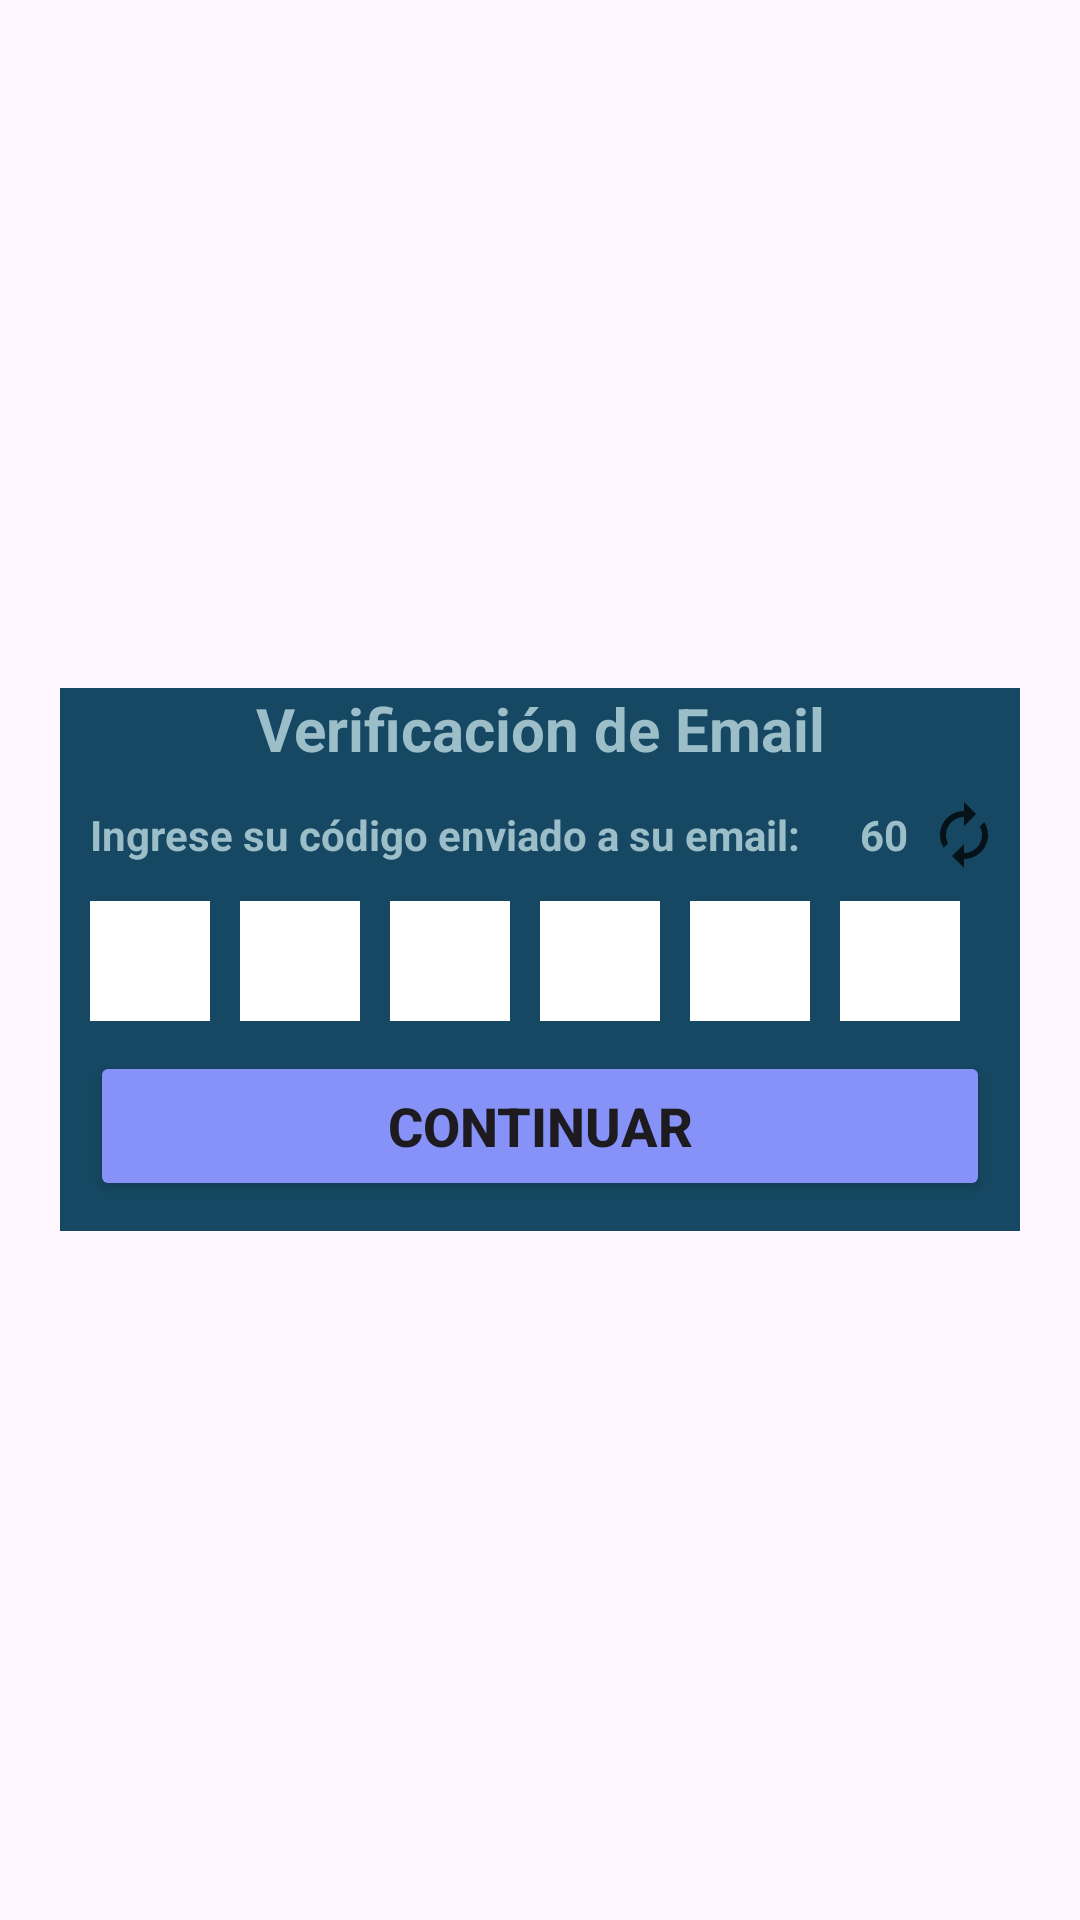

Layout XML and referenced resources for this Android screen:
<!-- AndroidManifest.xml: application theme Theme.PryAndroidClinica -->
<!-- res/layout/codigo_validacion_layout.xml -->
<?xml version="1.0" encoding="utf-8"?>
<RelativeLayout xmlns:android="http://schemas.android.com/apk/res/android"
    android:layout_width="match_parent"
    android:layout_height="match_parent"
    android:gravity="center"
    android:padding="20dp"
    android:background="@drawable/loginbkg"
    xmlns:app="http://schemas.android.com/apk/res-auto">
    <LinearLayout
        android:layout_width="match_parent"
        android:layout_height="wrap_content"
        android:orientation="vertical"
        android:gravity="center_horizontal"
        android:background="@color/clinicaDark">

        <TextView
            android:layout_width="match_parent"
            android:layout_height="wrap_content"
            android:text="Verificación de Email"
            android:gravity="center"
            android:textColor="@color/letraDark"
            android:textStyle="bold"
            android:textSize="20dp"/>

        <LinearLayout
            android:layout_width="match_parent"
            android:layout_height="wrap_content"
            android:orientation="horizontal"
            android:gravity="center"
            android:padding="10dp">

            <TextView
                android:layout_width="wrap_content"
                android:layout_height="wrap_content"
                android:textColor="@color/letraDark"
                android:textStyle="bold"
                android:text="Ingrese su código enviado a su email:"
                android:textSize="14sp"
                android:layout_marginEnd="20dp"/>

            <TextView
                android:id="@+id/timer"
                android:layout_width="wrap_content"
                android:layout_height="wrap_content"
                android:textColor="@color/letraDark"
                android:textStyle="bold"
                android:text="60"
                android:textSize="14sp"
                android:layout_marginEnd="10dp"/>

            <ImageButton
                android:id="@+id/refreshButton"
                android:layout_width="wrap_content"
                android:layout_height="wrap_content"
                android:src="@drawable/ic_refresh"
                android:background="?attr/selectableItemBackgroundBorderless"/>
        </LinearLayout>


        <LinearLayout
            android:layout_width="wrap_content"
            android:layout_height="wrap_content"
            android:orientation="horizontal">

            <EditText
                android:id="@+id/digito1"
                android:layout_width="40dp"
                android:layout_height="40dp"
                android:inputType="number"
                android:gravity="center"
                android:textSize="24sp"
                android:textColor="@color/black"
                android:textStyle="bold"
                android:maxLength="1"
                android:background="@color/white"
                android:layout_marginEnd="10dp"/>

            <EditText
                android:id="@+id/digito2"
                android:layout_width="40dp"
                android:layout_height="40dp"
                android:inputType="number"
                android:gravity="center"
                android:textSize="24sp"
                android:textStyle="bold"
                android:textColor="@color/black"
                android:maxLength="1"
                android:background="@color/white"
                android:layout_marginEnd="10dp"/>

            <EditText
                android:id="@+id/digito3"
                android:layout_width="40dp"
                android:layout_height="40dp"
                android:inputType="number"
                android:gravity="center"
                android:textSize="24sp"
                android:textStyle="bold"
                android:textColor="@color/black"
                android:maxLength="1"
                android:background="@color/white"
                android:layout_marginEnd="10dp"/>

            <EditText
                android:id="@+id/digito4"
                android:layout_width="40dp"
                android:layout_height="40dp"
                android:inputType="number"
                android:gravity="center"
                android:textSize="24sp"
                android:textStyle="bold"
                android:textColor="@color/black"
                android:maxLength="1"
                android:background="@color/white"
                android:layout_marginEnd="10dp"/>
            <EditText
                android:id="@+id/digito5"
                android:layout_width="40dp"
                android:layout_height="40dp"
                android:inputType="number"
                android:gravity="center"
                android:textStyle="bold"
                android:textSize="24sp"
                android:textColor="@color/black"
                android:maxLength="1"
                android:background="@color/white"
                android:layout_marginEnd="10dp"/>
            <EditText
                android:id="@+id/digito6"
                android:layout_width="40dp"
                android:layout_height="40dp"
                android:inputType="number"
                android:gravity="center"
                android:textSize="24sp"
                android:textStyle="bold"
                android:textColor="@color/black"
                android:maxLength="1"
                android:background="@color/white"
                android:layout_marginEnd="10dp"/>
        </LinearLayout>
    <LinearLayout
        android:layout_width="match_parent"
        android:layout_height="wrap_content"
        android:padding="10dp"
        android:paddingLeft="30dp"
        android:paddingRight="30dp">
        <Button
            android:layout_width="match_parent"
            android:layout_height="50dp"
            android:id="@+id/btnValidar"
            android:text="Continuar"
            android:textSize="18sp"
            android:textStyle="bold"
            android:backgroundTint="@color/purple"
            app:cornerRadius = "20dp"/>
    </LinearLayout>
    </LinearLayout>
    </RelativeLayout>
<!-- resources referenced by this layout -->
<resources>
  <color name="black">#FF000000</color>
  <color name="clinicaDark">#164863</color>
  <color name="letraDark">#9BBEC8</color>
  <color name="purple">#8692f7</color>
  <color name="white">#FFFFFFFF</color>
  <!-- drawable ic_refresh (drawable-anydpi) -->
  <vector xmlns:android="http://schemas.android.com/apk/res/android"
      android:width="24dp"
      android:height="24dp"
      android:viewportWidth="24"
      android:viewportHeight="24"
      android:tint="#000305"
      android:alpha="0.8">
    <path
        android:fillColor="@android:color/white"
        android:pathData="M12,6v3l4,-4 -4,-4v3c-4.42,0 -8,3.58 -8,8 0,1.57 0.46,3.03 1.24,4.26L6.7,14.8c-0.45,-0.83 -0.7,-1.79 -0.7,-2.8 0,-3.31 2.69,-6 6,-6zM18.76,7.74L17.3,9.2c0.44,0.84 0.7,1.79 0.7,2.8 0,3.31 -2.69,6 -6,6v-3l-4,4 4,4v-3c4.42,0 8,-3.58 8,-8 0,-1.57 -0.46,-3.03 -1.24,-4.26z"/>
  </vector>
  <style name="Theme.PryAndroidClinica" parent="Base.Theme.PryAndroidClinica" />
  <style name="Base.Theme.PryAndroidClinica" parent="Theme.Material3.DayNight.NoActionBar">
          
          <item name="colorPrimary">@color/clinicaDark</item>
      </style>
</resources>
